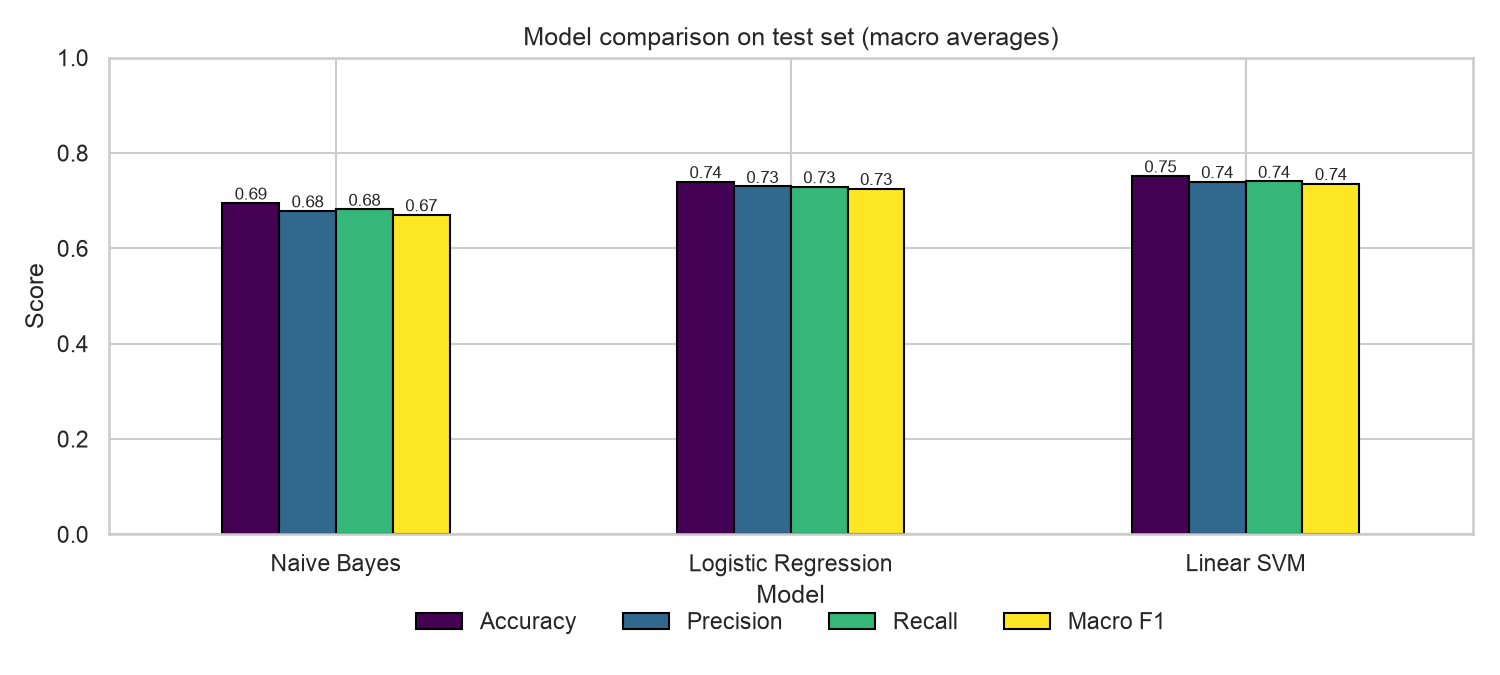

Values plotted in this chart, from the file beside it:
Model, Accuracy, Precision, Recall, Macro F1
Naive Bayes, 0.695, 0.6786, 0.682, 0.6706
Logistic Regression, 0.74, 0.7298, 0.7293, 0.7255
Linear SVM, 0.752, 0.7401, 0.7407, 0.736
